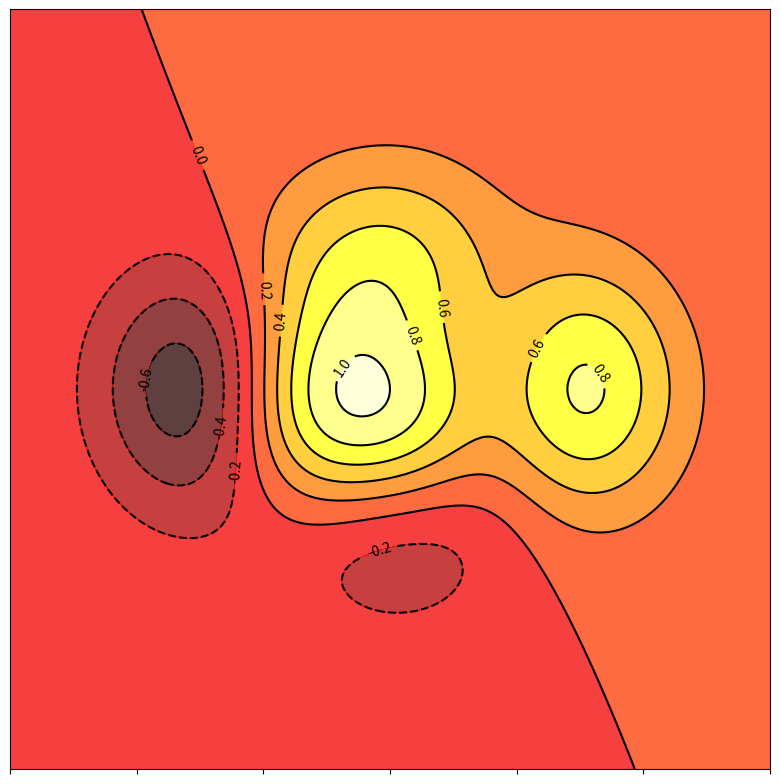
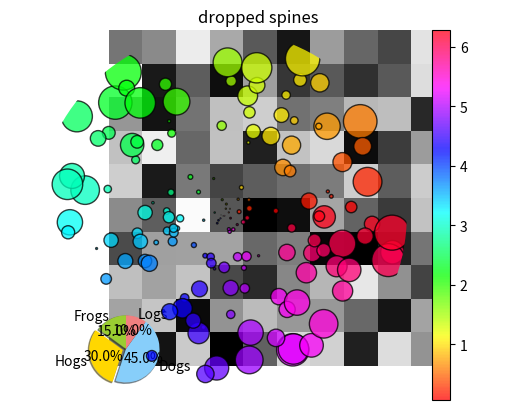

These charts were generated, in order, by the following Python code:

# coding: utf-8

# # Matplotlib 基础教程

# ### Matplotlib官方gallery：
# ### http://matplotlib.org/1.4.3/gallery.html
# ### 一个很好的教程：
# ### https://liam0205.me/2014/09/11/matplotlib-tutorial-zh-cn/
# ### GitHub:
# ### https://github.com/RiptideBo/csslab
# 
# ### 说明：
#     本教程是介绍我使用过的matplotlib中所有方法的汇总，方便大家在制图时查找使用。
#     我尽可能详细的备注了每个方法以及方法中参数的含义。
#     之前我画过的所有图也会在百度云第二组我个人的文件夹中上传一份。
#     
# ### @ author: Qian Pan
# ### @ E-mail: lovelyrita@mail.dlut.edu.cn

# In[1]:

import pandas as pd
import numpy as np
import matplotlib.pyplot as plt
import matplotlib.gridspec as gridspec  # 功能更加强大的子图绘制方法
from mpl_toolkits.axes_grid1.inset_locator import inset_axes, zoomed_inset_axes  # 用于插入图中的小图框
from matplotlib.ticker import MultipleLocator  # 设置坐标轴刻度
from mpl_toolkits.axes_grid1 import host_subplot  # 让图的坐标轴看起来更精美的方法
import mpl_toolkits.axisartist as AA  # 让图的坐标轴刻度向内
from collections import OrderedDict


# In[2]:

# 自己定义的一些线条类型
def get_linestyles(key):
    linestyles = OrderedDict(
        [('solid',               (0,())),
         ('loosely dotted',      (0,(1,10))),
         ('dotted',              (0, (1, 5))),
         ('densely dotted',      (0, (1, 1))),

         ('loosely dashed',      (0, (5, 10))),
         ('dashed',              (0, (5, 5))),
         ('densely dashed',      (0, (5, 1))),

         ('loosely dashdotted',  (0, (3, 10, 1, 10))),
         ('dashdotted',          (0, (3, 5, 1, 5))),
         ('densely dashdotted',  (0, (3, 1, 1, 1))),

         ('loosely dashdotdotted', (0, (3, 10, 1, 10, 1, 10))),
         ('dashdotdotted',         (0, (3, 5, 1, 5, 1, 5))),
         ('densely dashdotdotted', (0, (3, 1, 1, 1, 1, 1)))])
    return linestyles[key]


# ## 基本的点线图

# In[3]:

# 这个图是很多基础方法的汇总，所以没能照顾到可读性，大家看看方法好了
# 创建一个8 * 6点(point)的图,dpi设置图片分辨率，默认为80,facecolor的背景色
fig = plt.figure(num=1,figsize=(8,8),dpi=80,facecolor=None)

# 创建一个新的子图，axes_class用于创建坐标轴类型
ax1 = host_subplot(111,axes_class = AA.Axes)

x = np.linspace(-np.pi, np.pi, 256,endpoint=True)
y1,y2 = np.cos(x), np.sin(x)

# 移动脊柱：移动坐标轴到图中间，需要将其中的两条设置为无色
# 然后调整剩下的两条到合适的位置————数据空间的0点
#==============================================================================
# ax1 = plt.gca()
# ax1.spines['right'].set_color('none')
# ax1.spines['top'].set_color('none')
# ax1.xaxis.set_ticks_position('bottom')
# ax1.spines['bottom'].set_position(('data',0.25))
# ax1.yaxis.set_ticks_position('left')
# ax1.spines['left'].set_position(('data',0.25))
#==============================================================================

ax1.plot(x,y1,'o', alpha=0.5,ms=5,mfc='y',mec='r',mew=0.5,label='line 1')
ax1.plot(x,y2,c = 'r', alpha=0.8,lw=2.5,ls = get_linestyles('loosely dashed'),label='line 2')

# 可以在坐标中中插入子坐标系
#ax2 = fig.add_axes([0.6,0.2,0.2,0.2])  # add_axes(rect[left,bottom,width,height]) 
#ax2.plot([0.1,0.2,0.3,0.4],[0.1,0.2,0.3,0.35],'bo',ms=2.5)
'''
c: color
alpha: 设置透明度
'bo': 表示画点图，点的颜色为'b'蓝色
ms: markersize: 表示点的大小，如果画线图则是linewidth
mfc: markerfacecolor: marker圆的颜色
mec: markeredgecolor: marker边的颜色
mew: markeredgewidth: marker圆的粗细
ls: linestyle: 线条的类型
lw: linewidth: 线条的粗细
label: 线条的标签，详细的设置用plt.legend
add_axes: 可以通过add_axes在图中添加子图，设置方形图框的四点坐标即可
'''
# 精细化设置
# 在图中添加文本框
ax1.text(-3, 0.53, r"$R^2=0.997$",fontsize=10)
ax1.text(-3, 0.43, r"$p\_value=8.94E^{-117}$",fontsize=10)

# 添加直线和标记点
t = 2*np.pi/3
ax1.plot([t,t],[0,np.cos(t)], color ='blue', linewidth=2, linestyle="--")
ax1.scatter([t,],[np.cos(t),],30, color ='blue')

#添加箭头
ann_first = ax1.annotate(r"$y=1.03e^{-0.032x}$", xy=(-1.5, 0), #xy箭头的位置
             xytext=(0, 0.35),fontsize=10,   # xytext文本框的位置
             arrowprops=dict(arrowstyle = '<-',linestyle = '-',
                             connectionstyle="arc3,rad=.2"))

# 加入小插图--放大大图中的一段图形
axins = zoomed_inset_axes(ax1, 0.5, loc=6)
axins.set_aspect('equal')
axins.plot(x[30:200],y1[30:200], 'yo', alpha=0.25, ms=2)
axins.plot(x[30:200],y2[30:200], 'r--',alpha=0.5,linewidth = 1.8)
plt.xticks(visible=True,fontsize = 8)
plt.yticks(visible=True,fontsize = 8)

# 加入小插图2--先插入一个子坐标，然后再画点
axins1 = inset_axes(ax1,
                   width="40%",  # width = 30% of parent_bbox
                   height=1.,  # height : 1 inch
                   loc=8)

axins1.plot(x[50:250],y1[50:250], 'yo', alpha=0.25, ms=2)
axins1.plot(x,y2, 'r--',alpha=0.5, linewidth = 1.8)
axins1.set_xticks([])
axins1.set_yticks([])

ax1.set_title('Testing',fontsize = 15)  # 图名称
ax1.set_xlabel('X')  # 纵横坐标轴label
ax1.set_ylabel('Ylabel')
ax1.set_xlim(min(x)-0.1,max(x+0.1))  # 设置坐标轴范围
ax1.set_ylim(min(y1)-0.1,max(y1+0.1))  # 设置坐标轴范围
# 更好的方式
#==============================================================================
# xmin, xmax = x.min(),x.max()
# ymin, ymax = y1.min(),y1.max()
# dx = (xmax - xmin) * 0.1
# dy = (ymax - ymin) * 0.1
# ax1.set_xlim(xmin-dx,xmax+dx)
# ax1.set_ylim(ymin-dx,ymax+dy)
#==============================================================================

ax1.set_xticks(np.linspace(-4,4,9,endpoint=True))  # 设置x周刻度
ax1.axis["left"].label.set_fontstyle('italic')  # 设置label字体为斜体
ax1.axis["bottom"].label.set_fontsize(14)  # 设置label字号
ax1.axis["left"].label.set_fontsize(14)
ax1.axis['left'].major_ticklabels.set_fontsize(12)  # majorticklabel字号
ax1.axis['bottom'].major_ticklabels.set_fontsize(12)

# 坐标轴上的记号标记被挡住时：可以放大，添加半透明底框
#for label in ax1.get_xticklabels() + ax1.get_yticklabels():
#    label.set_fontsize(16)
#    label.set_bbox(dict(facecolor='white',ec='None',alpha=0.65))

ax1.legend(loc=2)
# 以分辨率72来保存图片
# savefig("test.png",dpi=72)
plt.show()


# ## 子图--可以使用subplot,也可以使用gridspec功能更加强大

# In[4]:

import matplotlib.pyplot as plt
import matplotlib.gridspec as gridspec

G = gridspec.GridSpec(3, 3)  # 新建一个3行3列的图

axes_1 = plt.subplot(G[0, :])  # 第0个子图
plt.xticks([]), plt.yticks([])  # 坐标轴无刻度
axes_1.text(0.5,0.5, 'Axes 1',ha='center',va='center',size=24,alpha=.5)  # 字体左右水平居中，设置字号及透明度

axes_2 = plt.subplot(G[1,:-1])
plt.xticks([]), plt.yticks([])
axes_2.text(0.5,0.5, 'Axes 2',ha='center',va='center',size=24,alpha=.5)

axes_3 = plt.subplot(G[1:, -1])
plt.xticks([]), plt.yticks([])
axes_3.text(0.5,0.5, 'Axes 3',ha='center',va='center',size=24,alpha=.5)

axes_4 = plt.subplot(G[-1,0])
plt.xticks([]), plt.yticks([])
axes_4.text(0.5,0.5, 'Axes 4',ha='center',va='center',size=24,alpha=.5)

axes_5 = plt.subplot(G[-1,-2])
plt.xticks([]), plt.yticks([])
axes_5.text(0.5,0.5, 'Axes 5',ha='center',va='center',size=24,alpha=.5)

plt.show()


# ## 散点图--scatter或plot

# In[5]:

import matplotlib.pyplot as plt
import numpy as np
N = 50
x1 = np.random.rand(N)
y1 = np.random.rand(N)
x2 = np.random.rand(N)
y2 = np.random.rand(N)
colors = np.random.rand(N)
area = np.pi * (15 * np.random.rand(N))**2 # 0 to 15 point radiuses
plt.scatter(x1, y1, s=area, c='lightsalmon', edgecolor='k',alpha=0.5)
plt.scatter(x2, y2, s=area, c='yellow', edgecolor='k',alpha=0.5)
plt.show()


# ## 柱状图--bar或者hist等 

# In[6]:

import matplotlib.pyplot as plt
import numpy as np

def autolabel(rects):
    # attach some text labels
    for rect in rects:
        height = rect.get_height()
        plt.text(rect.get_x()+rect.get_width()/2., 1*height, '%.2f'%float(height),
                ha='center', va='bottom')
n = 12
X = np.arange(n)
Y1 = (1-X/float(n)) * np.random.uniform(0.5,1.0,n)
Y2 = (1-X/float(n)) * np.random.uniform(0.5,1.0,n)

rects1 = plt.bar(X, +Y1, facecolor='pink', edgecolor='white')
rects2 = plt.bar(X, -Y2, facecolor='#fff000', edgecolor='white')  # 颜色不仅可以通过颜色名称，也可以通过rgb色号

autolabel(rects1)  # 在柱状图上添加label

plt.ylim(-1.25,+1.25)
plt.show()


# ## 等高线图--contourf 

# In[7]:

import numpy as np
import matplotlib.pyplot as plt

def f(x,y):
    return (1-x/2+x**5+y**3)*np.exp(-x**2-y**2)

n = 256
x = np.linspace(-3,3,n)
y = np.linspace(-3,3,n)
X,Y = np.meshgrid(x,y)

plt.axes([0.025,0.025,0.95,0.95])

plt.contourf(X, Y, f(X,Y), 8, alpha=.75, cmap=plt.cm.hot)  # 绘制色块
C = plt.contour(X, Y, f(X,Y), 8, colors='black', linewidth=.5)  # 等高线
plt.clabel(C, inline=1, fontsize=10)  # 等高线上的label

plt.xticks(visible=False)  # 这两种表达方式都是tick不可见，但下面的效果更好
plt.yticks([])
plt.show()


# ## 灰度图或者热图--imshow

# In[8]:

import numpy as np
import matplotlib.pyplot as plt

fig, ax = plt.subplots()

image = np.random.uniform(size=(10, 10))
ax.imshow(image, cmap=plt.cm.gray, interpolation='nearest')
ax.set_title('dropped spines')

# Move left and bottom spines outward by 10 points
ax.spines['left'].set_position(('outward', 10))
ax.spines['bottom'].set_position(('outward', 10))
# Hide the right and top spines
ax.spines['right'].set_visible(False)
ax.spines['top'].set_visible(False)
# Only show ticks on the left and bottom spines
ax.yaxis.set_ticks_position('left')
ax.xaxis.set_ticks_position('bottom')

plt.show()


# ## 饼图--pie 

# In[9]:

import matplotlib.pyplot as plt

# The slices will be ordered and plotted counter-clockwise.
labels = 'Frogs', 'Hogs', 'Dogs', 'Logs'
sizes = [15, 30, 45, 10]
colors = ['yellowgreen', 'gold', 'lightskyblue', 'lightcoral']
explode = (0, 0.1, 0, 0) # only "explode" the 2nd slice (i.e. 'Hogs')

plt.pie(sizes, explode=explode, labels=labels, colors=colors,
        autopct='%1.1f%%', shadow=True, startangle=90)
# Set aspect ratio to be equal so that pie is drawn as a circle.
plt.axis('equal')

plt.show()


# ## 极坐标图--polar

# In[10]:

import numpy as np
import matplotlib.pyplot as plt

N = 150
r = 2 * np.random.rand(N)
theta = 2 * np.pi * np.random.rand(N)
area = 200 * r**2 * np.random.rand(N)
colors = theta

ax = plt.subplot(111, polar=True)  # 画极坐标图，只需要设置一下子图中的polar=True即可
c = plt.scatter(theta, r, c=colors, s=area, edgecolor='k',cmap=plt.cm.hsv)
c.set_alpha(0.75)  # 点的透明度
plt.grid(False)  # 极坐标的网格不可见
# ax.set_rmax(max(r)+1)
plt.thetagrids([])  # 极坐标的角度刻度不可见
plt.axis('off')  # 关闭坐标轴
axcb = plt.colorbar()  # 生成colorbar

plt.show()

